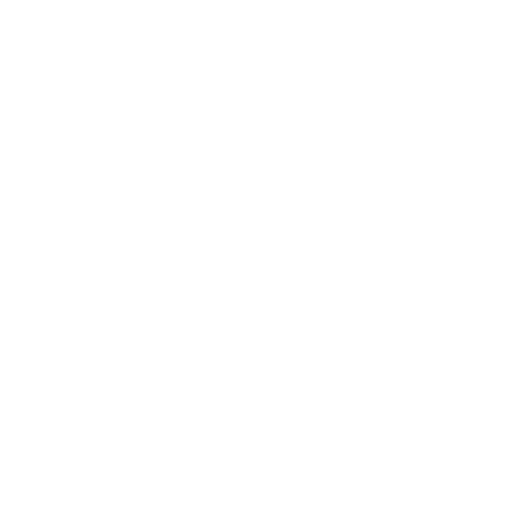
t = 0.00 s
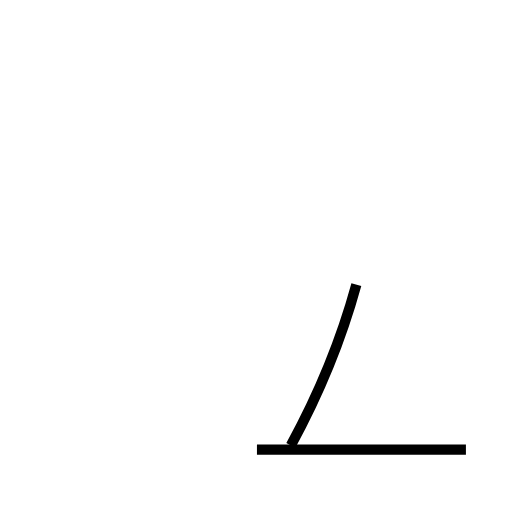
t = 1.12 s
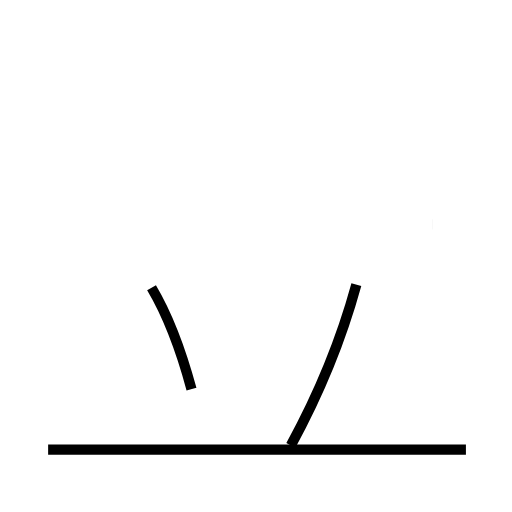
t = 2.05 s
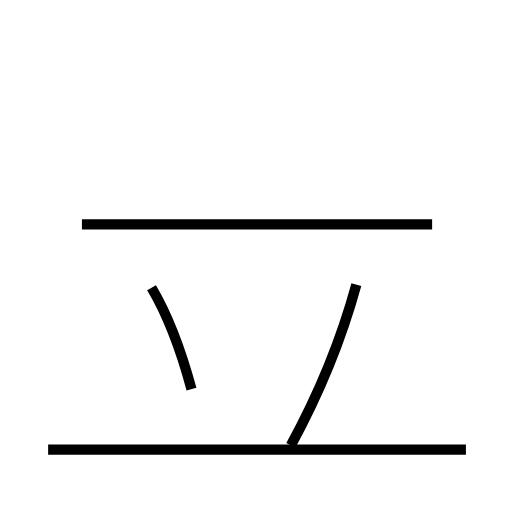
t = 3.08 s
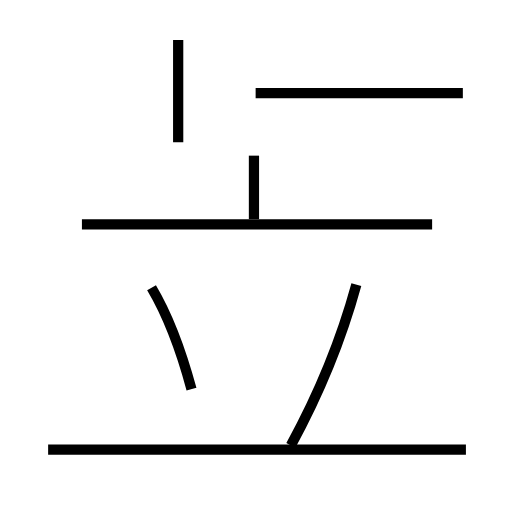
t = 4.17 s
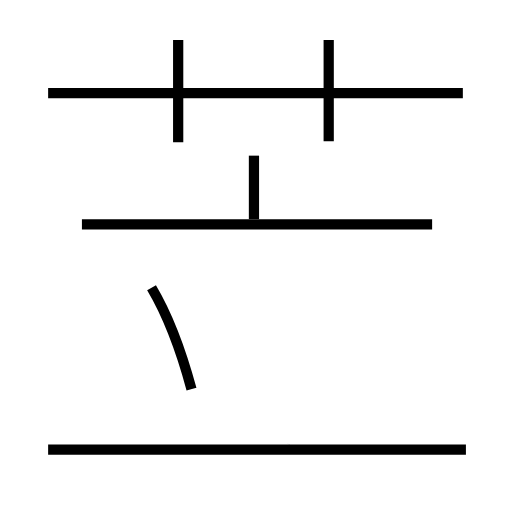
t = 5.08 s

The animated SVG that drew these frames (rendered in a browser with its animation timeline set to each time). Animation: 8 SMIL elements (animate=8); one cycle of 5.08 s.

<?xml version='1.0' encoding='utf-8'?>
<svg viewBox="0.0 -6.0 50.0 50.0" version="1.1" xmlns="http://www.w3.org/2000/svg"><rect x="-1000" y="-1000" width="2000" height="2000" stroke="white" fill="white" /><g style="fill:none;stroke:#000000;stroke-width:1"><path d="M 28.4 -0.5 C 31.3 -5.8 33.4 -11.1 34.8 -16.2 " transform="translate(0.0 38.0)" stroke-dasharray="16.992557500688342" stroke-dashoffset="16.992557500688342"><animate attributeName="stroke-dashoffset" from="16.992557500688342" to="0" dur="0.5097767250206502s" begin="0s; anim_end.end" fill="freeze" id="anim0" /></path><path d="M 45.5 -0.1 L 4.7 -0.1 " transform="translate(0.0 38.0)" stroke-dasharray="40.8" stroke-dashoffset="40.8"><animate attributeName="stroke-dashoffset" from="40.8" to="0" dur="1.224s" begin="anim0.end" fill="freeze" id="anim1" /></path><path d="M 18.7 -6.0 C 17.7 -9.7 16.4 -13.2 14.8 -15.9 " transform="translate(0.0 38.0)" stroke-dasharray="10.671369193595913" stroke-dashoffset="10.671369193595913"><animate attributeName="stroke-dashoffset" from="10.671369193595913" to="0" dur="0.3201410758078774s" begin="anim1.end" fill="freeze" id="anim2" /></path><path d="M 42.2 -22.1 L 8.0 -22.1 " transform="translate(0.0 38.0)" stroke-dasharray="34.2" stroke-dashoffset="34.2"><animate attributeName="stroke-dashoffset" from="34.2" to="0" dur="1.026s" begin="anim2.end" fill="freeze" id="anim3" /></path><path d="M 24.8 -22.6 L 24.8 -28.8 " transform="translate(0.0 38.0)" stroke-dasharray="6.199999999999999" stroke-dashoffset="6.199999999999999"><animate attributeName="stroke-dashoffset" from="6.199999999999999" to="0" dur="0.18599999999999997s" begin="anim3.end" fill="freeze" id="anim4" /></path><path d="M 17.4 -30.1 L 17.4 -40.1 " transform="translate(0.0 38.0)" stroke-dasharray="10.0" stroke-dashoffset="10.0"><animate attributeName="stroke-dashoffset" from="10.0" to="0" dur="0.3s" begin="anim4.end" fill="freeze" id="anim5" /></path><path d="M 45.2 -34.9 L 4.7 -34.9 " transform="translate(0.0 38.0)" stroke-dasharray="40.5" stroke-dashoffset="40.5"><animate attributeName="stroke-dashoffset" from="40.5" to="0" dur="1.2149999999999999s" begin="anim5.end" fill="freeze" id="anim6" /></path><path d="M 32.1 -30.2 L 32.1 -40.1" transform="translate(0.0 38.0)" stroke-dasharray="9.900000000000002" stroke-dashoffset="9.900000000000002"><animate attributeName="stroke-dashoffset" from="9.900000000000002" to="0" dur="0.29700000000000004s" begin="anim6.end" fill="freeze" id="anim_end" /></path></g></svg>
